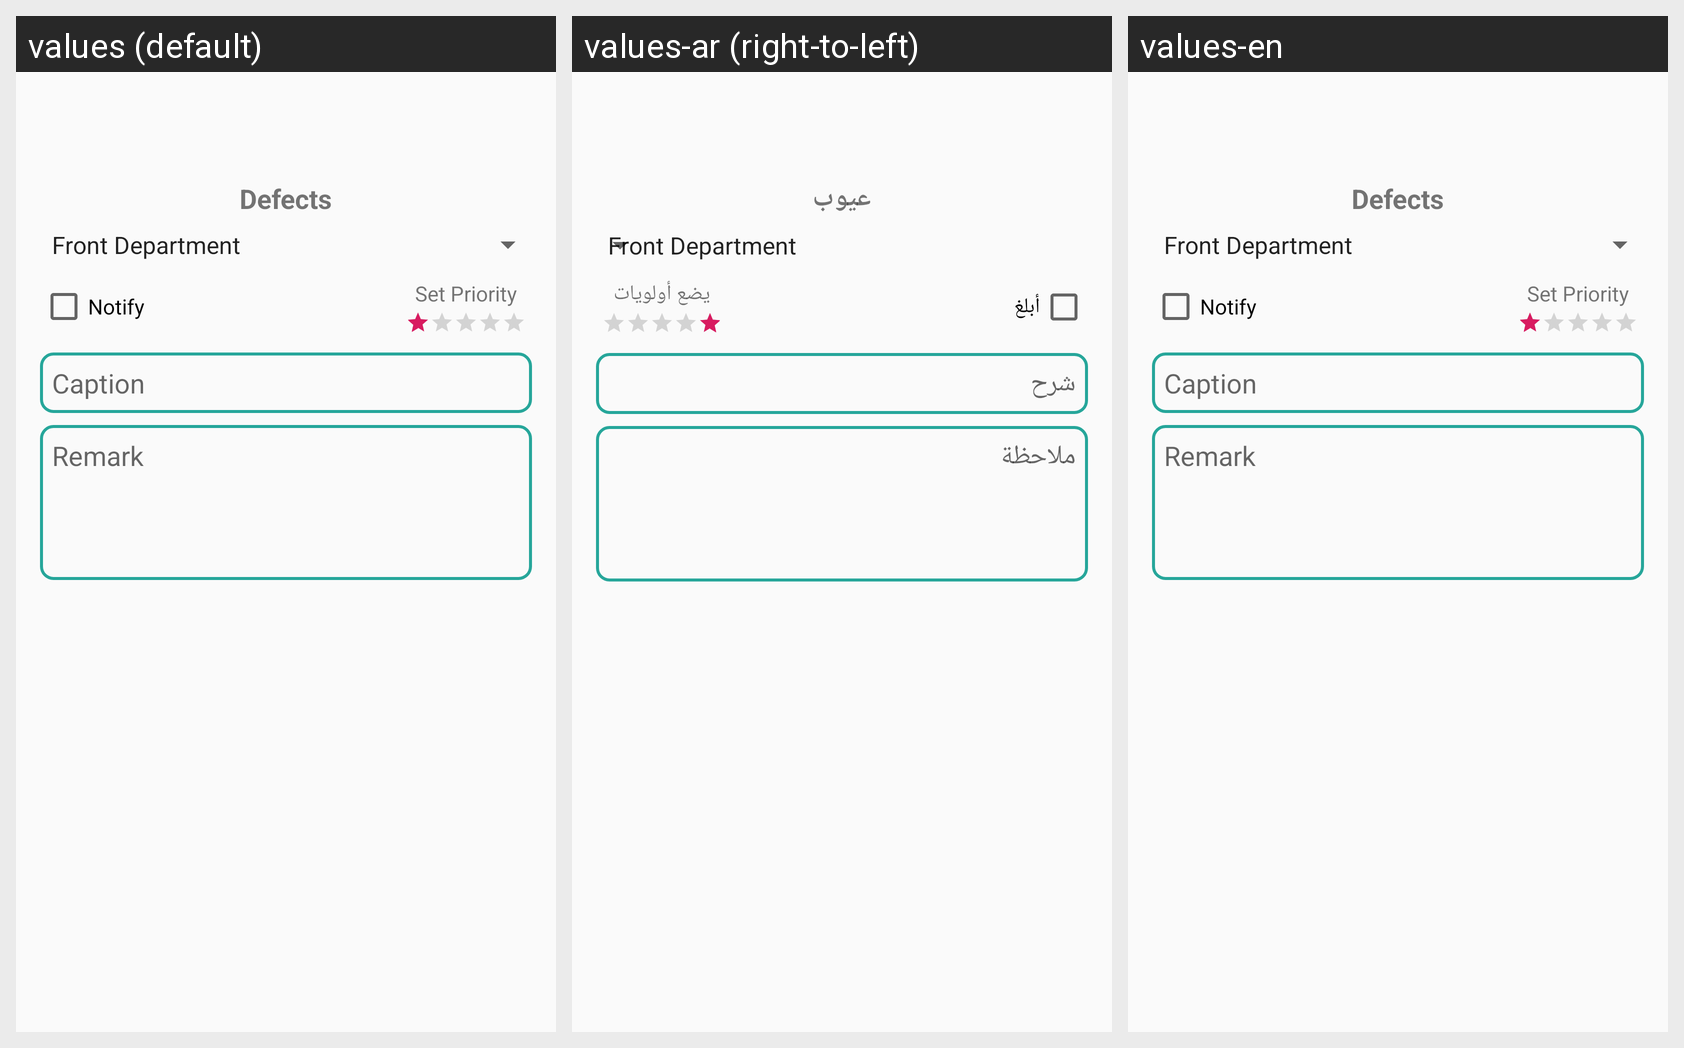

Here is an Android app screen in its default locale and in the app's own translations. Write out the translated-string differences for the strings that appear on this screen.
Android screen res/layout/dialog_defect_info.xml rendered under 3 locales, left to right: values (default), values-ar (right-to-left), values-en. Device: Nexus 5 (rendered at 1080×1920; each locale shown at half size, 540×960, under a caption strip naming it); theme AppTheme.
Strings drawn on this screen, with the default value and each locale's value (text and hints the layout hard-codes, and strings that could not be matched under every locale, appear in the picture but are not listed):

defects
  values: Defects
  values-ar: عيوب
  values-en: Defects

notify
  values: Notify
  values-ar: أبلغ
  values-en: Notify

set_priority
  values: Set Priority
  values-ar: يضع أولويات
  values-en: Set Priority

caption
  values: Caption
  values-ar: شرح
  values-en: Caption

remark
  values: Remark
  values-ar: ملاحظة
  values-en: Remark
